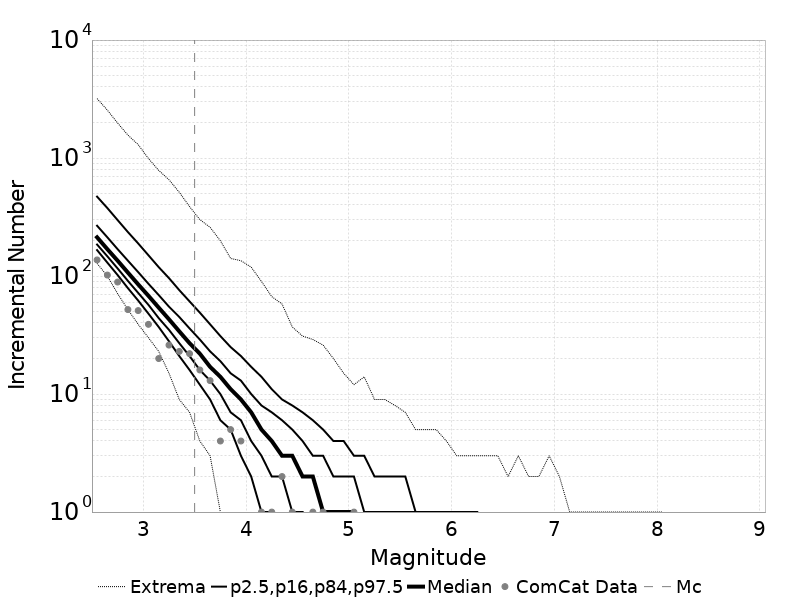

The data file committed next to this chart (first rows):
Magnitude, ComCat Data, Simulation Mean, Simulation Median, Simulation Mode, Simulation Minimum, Simulation Maximum, 2.5 %-ile, 16 %-ile, 84 %-ile, 97.5 %-ile
2.55, 137.0, 237.9, 213.0, 198.0, 128.0, 3192, 166.0, 185.0, 267.0, 471.0
2.65, 102.0, 188.9, 169.0, 159.0, 100.0, 2548, 130.0, 147.0, 213.0, 377.0
2.75, 89.0, 150.1, 135.0, 128.0, 71.0, 1980, 102.0, 116.0, 169.0, 298.0
2.85, 52.0, 119.2, 107.0, 101.0, 52.0, 1566, 79.0, 91.0, 135.0, 236.0
2.95, 51.0, 94.69, 85.0, 79.0, 39.0, 1300, 62.0, 72.0, 108.0, 189.0
3.05, 39.0, 75.27, 68.0, 63.0, 30.0, 991.0, 48.0, 57.0, 86.0, 150.0
3.15, 20.0, 59.76, 54.0, 52.0, 23.0, 786.0, 37.0, 44.0, 69.0, 119.0
3.25, 26.0, 47.48, 43.0, 41.0, 15.0, 655.0, 28.0, 35.0, 55.0, 96.0
3.35, 23.0, 37.7, 34.0, 32.0, 9.0, 513.0, 21.0, 27.0, 45.0, 76.0
3.45, 22.0, 29.94, 27.0, 25.0, 7.0, 388.0, 16.0, 21.0, 36.0, 61.0
3.55, 16.0, 23.78, 22.0, 21.0, 4.0, 301.0, 12.0, 16.0, 29.0, 49.0
3.65, 13.0, 18.88, 17.0, 16.0, 3.0, 259.0, 9.0, 13.0, 23.0, 39.0
3.75, 4.0, 15, 14.0, 13.0, 1.0, 199.0, 6.0, 10.0, 19.0, 31.0
3.85, 5.0, 11.93, 11.0, 10.0, 0.0, 141.0, 5.0, 7.0, 15.0, 25.0
3.95, 4.0, 9.463, 9.0, 8.0, 0.0, 135.0, 3.0, 6.0, 13.0, 21.0
4.05, 0.0, 7.535, 7.0, 6.0, 0.0, 119.0, 2.0, 4.0, 10.0, 17.0
4.15, 1.0, 5.986, 5.0, 5.0, 0.0, 90.0, 1.0, 3.0, 8.0, 14.0
4.25, 1.0, 4.75, 4.0, 4.0, 0.0, 67.0, 1.0, 2.0, 7.0, 11.0
4.35, 2.0, 3.776, 3.0, 3.0, 0.0, 58.0, 0.0, 2.0, 6.0, 9.0
4.45, 1.0, 2.994, 3.0, 2.0, 0.0, 37.0, 0.0, 1.0, 5.0, 8.0
4.55, 0.0, 2.379, 2.0, 2.0, 0.0, 31.0, 0.0, 1.0, 4.0, 7.0
4.65, 1.0, 1.888, 2.0, 1.0, 0.0, 29.0, 0.0, 0.0, 3.0, 6.0
4.75, 1.0, 1.502, 1.0, 1.0, 0.0, 26.0, 0.0, 0.0, 3.0, 5.0
4.85, 0.0, 1.192, 1.0, 1.0, 0.0, 20.0, 0.0, 0.0, 2.0, 4.0
4.95, 0.0, 0.946, 1.0, 0.0, 0.0, 15.0, 0.0, 0.0, 2.0, 4.0
5.05, 1.0, 0.7521, 1.0, 0.0, 0.0, 12.0, 0.0, 0.0, 2.0, 3.0
5.15, 0.0, 0.5958, 0.0, 0.0, 0.0, 14.0, 0.0, 0.0, 1.0, 3.0
5.25, 0.0, 0.4787, 0.0, 0.0, 0.0, 9.0, 0.0, 0.0, 1.0, 2.0
5.35, 0.0, 0.379, 0.0, 0.0, 0.0, 9.0, 0.0, 0.0, 1.0, 2.0
5.45, 0.0, 0.2985, 0.0, 0.0, 0.0, 8.0, 0.0, 0.0, 1.0, 2.0
5.55, 0.0, 0.2396, 0.0, 0.0, 0.0, 7.0, 0.0, 0.0, 1.0, 2.0
5.65, 0.0, 0.1897, 0.0, 0.0, 0.0, 5.0, 0.0, 0.0, 1.0, 1.0
5.75, 0.0, 0.1515, 0.0, 0.0, 0.0, 5.0, 0.0, 0.0, 0.0, 1.0
5.85, 0.0, 0.118, 0.0, 0.0, 0.0, 5.0, 0.0, 0.0, 0.0, 1.0
5.95, 0.0, 0.08555, 0.0, 0.0, 0.0, 4.0, 0.0, 0.0, 0.0, 1.0
6.05, 0.0, 0.07684, 0.0, 0.0, 0.0, 3.0, 0.0, 0.0, 0.0, 1.0
6.15, 0.0, 0.05626, 0.0, 0.0, 0.0, 3.0, 0.0, 0.0, 0.0, 1.0
6.25, 0.0, 0.03429, 0.0, 0.0, 0.0, 3.0, 0.0, 0.0, 0.0, 1.0
6.35, 0.0, 0.02383, 0.0, 0.0, 0.0, 3.0, 0.0, 0.0, 0.0, 0.0
6.45, 0.0, 0.01646, 0.0, 0.0, 0.0, 3.0, 0.0, 0.0, 0.0, 0.0
6.55, 0.0, 0.01102, 0.0, 0.0, 0.0, 2.0, 0.0, 0.0, 0.0, 0.0
6.65, 0.0, 0.00862, 0.0, 0.0, 0.0, 3.0, 0.0, 0.0, 0.0, 0.0
6.75, 0.0, 0.00626, 0.0, 0.0, 0.0, 2.0, 0.0, 0.0, 0.0, 0.0
6.85, 0.0, 0.00564, 0.0, 0.0, 0.0, 2.0, 0.0, 0.0, 0.0, 0.0
6.95, 0.0, 0.00404, 0.0, 0.0, 0.0, 3.0, 0.0, 0.0, 0.0, 0.0
7.05, 0.0, 0.00225, 0.0, 0.0, 0.0, 2.0, 0.0, 0.0, 0.0, 0.0
7.15, 0.0, 0.00233, 0.0, 0.0, 0.0, 1.0, 0.0, 0.0, 0.0, 0.0
7.25, 0.0, 0.00202, 0.0, 0.0, 0.0, 1.0, 0.0, 0.0, 0.0, 0.0
7.35, 0.0, 6.6E-4, 0.0, 0.0, 0.0, 1.0, 0.0, 0.0, 0.0, 0.0
7.45, 0.0, 8.3E-4, 0.0, 0.0, 0.0, 1.0, 0.0, 0.0, 0.0, 0.0
7.55, 0.0, 0.00135, 0.0, 0.0, 0.0, 1.0, 0.0, 0.0, 0.0, 0.0
7.65, 0.0, 0.00105, 0.0, 0.0, 0.0, 1.0, 0.0, 0.0, 0.0, 0.0
7.75, 0.0, 2.2E-4, 0.0, 0.0, 0.0, 1.0, 0.0, 0.0, 0.0, 0.0
7.85, 0.0, 1.9E-4, 0.0, 0.0, 0.0, 1.0, 0.0, 0.0, 0.0, 0.0
7.95, 0.0, 9.0E-5, 0.0, 0.0, 0.0, 1.0, 0.0, 0.0, 0.0, 0.0
8.05, 0.0, 2.0E-5, 0.0, 0.0, 0.0, 1.0, 0.0, 0.0, 0.0, 0.0
8.15, 0.0, 0.0, 0.0, 0.0, 0.0, 0.0, 0.0, 0.0, 0.0, 0.0
8.25, 0.0, 0.0, 0.0, 0.0, 0.0, 0.0, 0.0, 0.0, 0.0, 0.0
8.35, 0.0, 0.0, 0.0, 0.0, 0.0, 0.0, 0.0, 0.0, 0.0, 0.0
8.45, 0.0, 0.0, 0.0, 0.0, 0.0, 0.0, 0.0, 0.0, 0.0, 0.0
... 6 more rows
